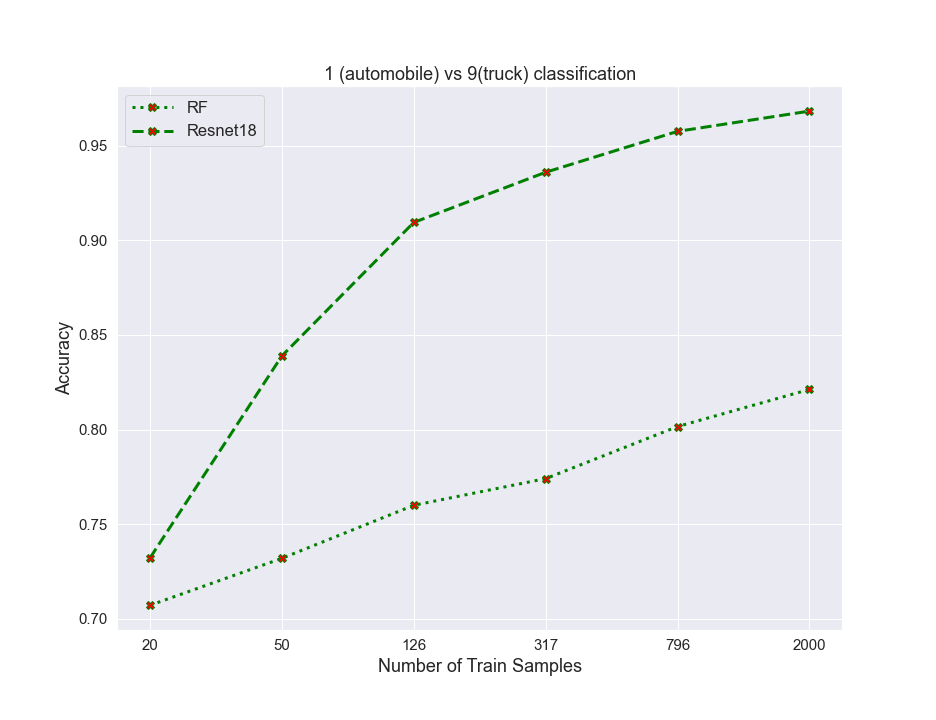

Data behind this chart, as committed beside it:
algos, 0, 1, 2, 3, 4, 5
RF, 0.7072, 0.732, 0.76, 0.7741, 0.8016, 0.8212
resnet, 0.7322, 0.8389, 0.9094, 0.9359, 0.9575, 0.9682
